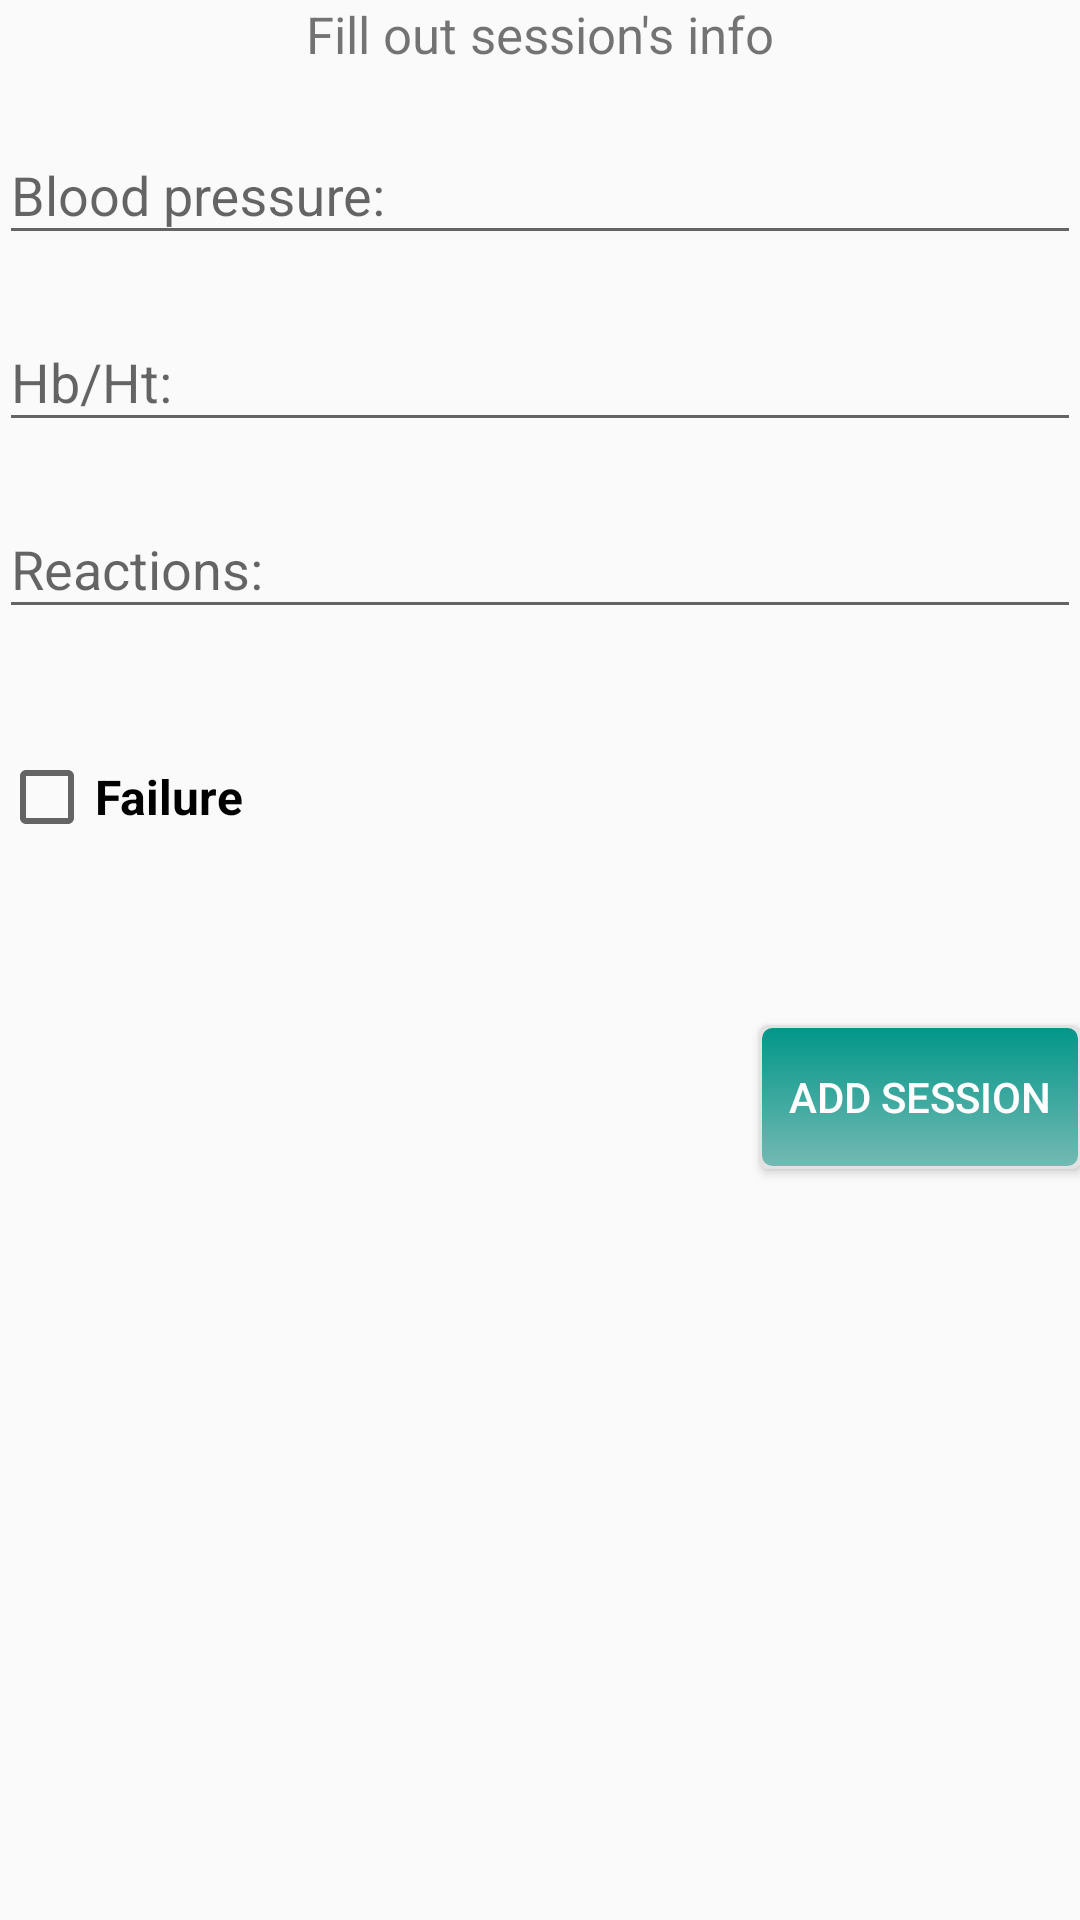

The Android layout XML behind this screen, and the referenced resources:
<!-- AndroidManifest.xml: application theme AppTheme -->
<!-- res/layout/activity_session.xml -->
<?xml version="1.0" encoding="utf-8"?>
<LinearLayout xmlns:android="http://schemas.android.com/apk/res/android"
    xmlns:tools="http://schemas.android.com/tools"
    android:layout_width="match_parent"
    android:layout_height="match_parent"
    android:paddingBottom="@dimen/activity_vertical_margin"
    android:paddingLeft="@dimen/activity_horizontal_margin"
    android:paddingRight="@dimen/activity_horizontal_margin"
    android:paddingTop="@dimen/activity_vertical_margin"
    android:descendantFocusability="beforeDescendants"
    android:focusableInTouchMode="true"
    android:orientation="vertical"
    tools:context="com.example.poul.bloodykeras.Session">

    <TextView
        android:layout_width="fill_parent"
        android:layout_height="wrap_content"
        android:id="@+id/messagePatientinfo"
        android:text="Fill out session's info"
        android:textSize="17sp"
        android:textAlignment="center"

        />

    <android.support.design.widget.TextInputLayout
        android:layout_width="match_parent"
        android:layout_height="wrap_content"
        android:orientation="horizontal"
        android:paddingTop="10sp"
        >
        <EditText
            android:layout_width="match_parent"
            android:layout_height="wrap_content"
            android:id="@+id/PressureEditText"
            android:inputType="number"
            android:hint="Blood pressure:"

            />
    </android.support.design.widget.TextInputLayout>
    <android.support.design.widget.TextInputLayout
        android:layout_width="match_parent"
        android:layout_height="wrap_content"
        android:orientation="horizontal"
        android:paddingTop="10sp"
        >

        <EditText
            android:layout_width="match_parent"
            android:layout_height="wrap_content"
            android:id="@+id/aimatokritiEditText"
            android:inputType="number"
            android:hint="Hb/Ht:"

            />
    </android.support.design.widget.TextInputLayout>
    <android.support.design.widget.TextInputLayout
        android:layout_width="match_parent"
        android:layout_height="wrap_content"
        android:orientation="horizontal"
        android:paddingTop="10sp"
        >

        <EditText
            android:layout_width="match_parent"
            android:layout_height="wrap_content"
            android:id="@+id/reactionsEditText"
            android:inputType="text"
            android:hint="Reactions: "

            />
    </android.support.design.widget.TextInputLayout>



    <CheckBox
        android:layout_width="wrap_content"
        android:layout_height="wrap_content"
        android:text="Failure"
       android:layout_marginTop="40dp"
        android:textSize="16dp"
        android:textStyle="bold"
        android:id="@+id/checkBoxStatus" />

    <Button
        android:layout_width="wrap_content"
        android:layout_height="wrap_content"
        android:text="Add session"
        android:layout_marginTop="60dp"
        android:textColor="#FFFFFF"
        android:layout_gravity="right"
        android:background="@drawable/button_selector"
        android:onClick="addSession"
        android:id="@+id/addSessionBtn" />





</LinearLayout>
<!-- resources referenced by this layout -->
<resources>
  <!-- drawable button_selector (drawable) -->
  <?xml version="1.0" encoding="utf-8"?>
  <selector xmlns:android="http://schemas.android.com/apk/res/android">
  
      <item>
          <layer-list>
              <item>
                  <shape>
                      <corners android:radius="3dp" />
                      <solid android:color="#FFE2E2E2" />
                  </shape>
              </item>
              <item>
                  <shape>
                      <gradient android:angle="270"
                          android:endColor="#75bab4" android:startColor="#FF009688"
                          />
                      <stroke android:width="1dp" android:color="#FFE2E2E2" />
                      <corners android:radius="4dp" />
                      <padding android:bottom="10dp" android:left="10dp"
                          android:right="10dp" android:top="10dp" />
                  </shape>
              </item>
          </layer-list>
      </item>
  </selector>
  <style name="AppTheme" parent="Theme.AppCompat.Light.DarkActionBar">
          
          <item name="colorPrimary">@color/colorPrimary</item>
          <item name="colorPrimaryDark">@color/colorPrimaryDark</item>
          <item name="colorAccent">@color/colorAccent</item>
      </style>
  <color name="colorPrimary">#009688</color>
  <color name="colorPrimaryDark">#00796B</color>
  <color name="colorAccent">#607D8B</color>
</resources>
